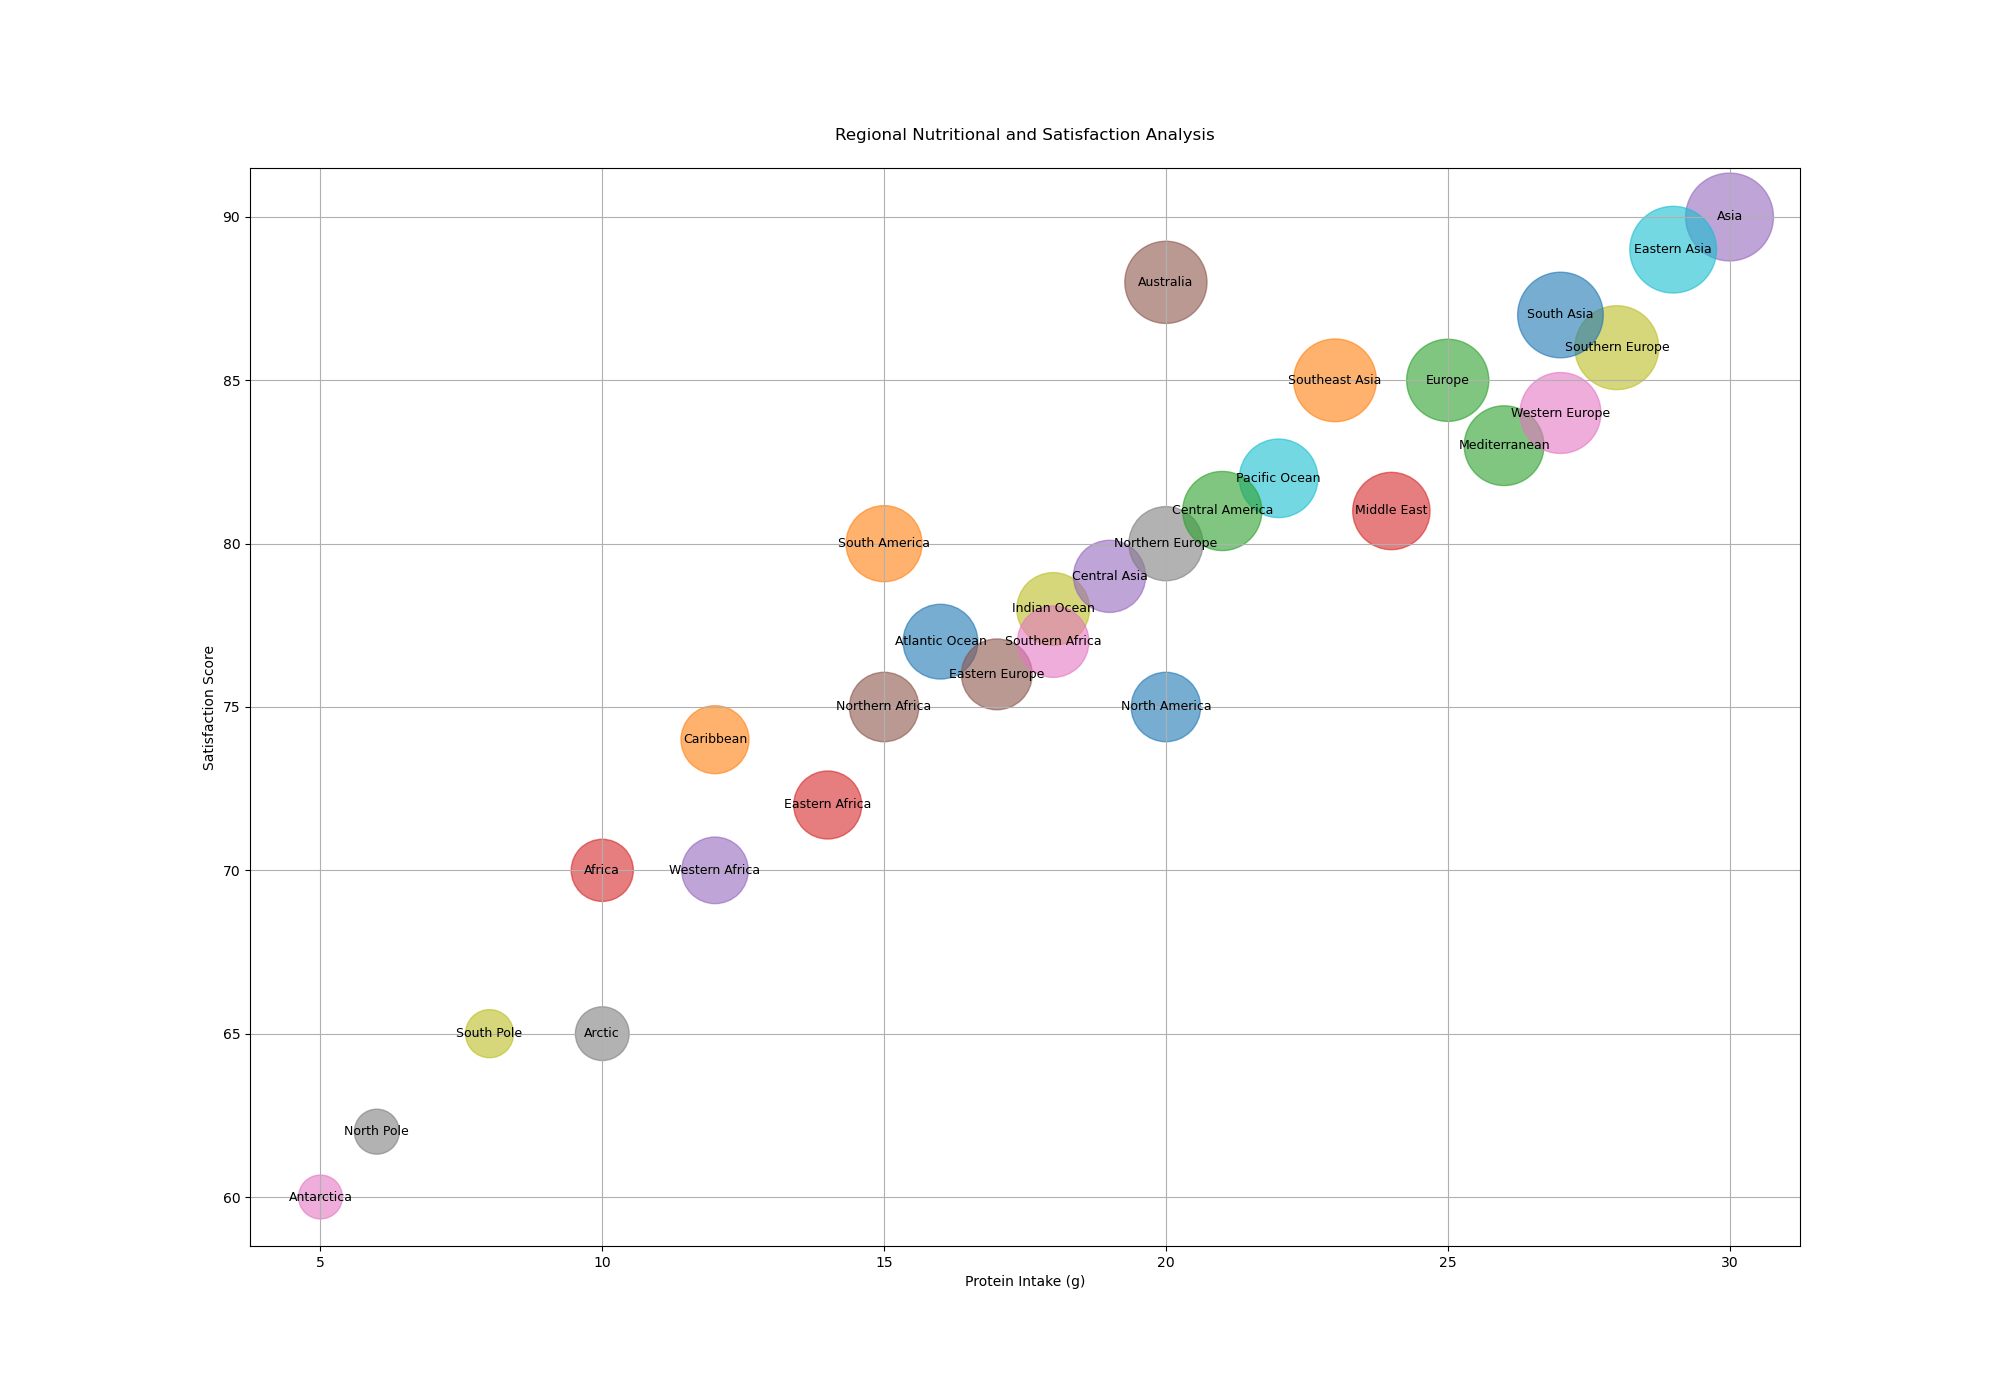

The data file committed next to this chart (first rows):
Category, Calories, Protein (g), Satisfaction Score
North America, 250, 20, 75
South America, 300, 15, 80
Europe, 350, 25, 85
Africa, 200, 10, 70
Asia, 400, 30, 90
Australia, 350, 20, 88
Antarctica, 100, 5, 60
Arctic, 150, 10, 65
Indian Ocean, 275, 18, 78
Pacific Ocean, 320, 22, 82
Atlantic Ocean, 290, 16, 77
Caribbean, 240, 12, 74
Mediterranean, 330, 26, 83
Middle East, 310, 24, 81
Central Asia, 270, 19, 79
Eastern Europe, 260, 17, 76
Western Europe, 340, 27, 84
Northern Europe, 285, 20, 80
Southern Europe, 365, 28, 86
Eastern Asia, 390, 29, 89
South Asia, 380, 27, 87
Southeast Asia, 355, 23, 85
Central America, 325, 21, 81
Eastern Africa, 240, 14, 72
Western Africa, 230, 12, 70
Northern Africa, 250, 15, 75
Southern Africa, 265, 18, 77
North Pole, 105, 6, 62
South Pole, 120, 8, 65
